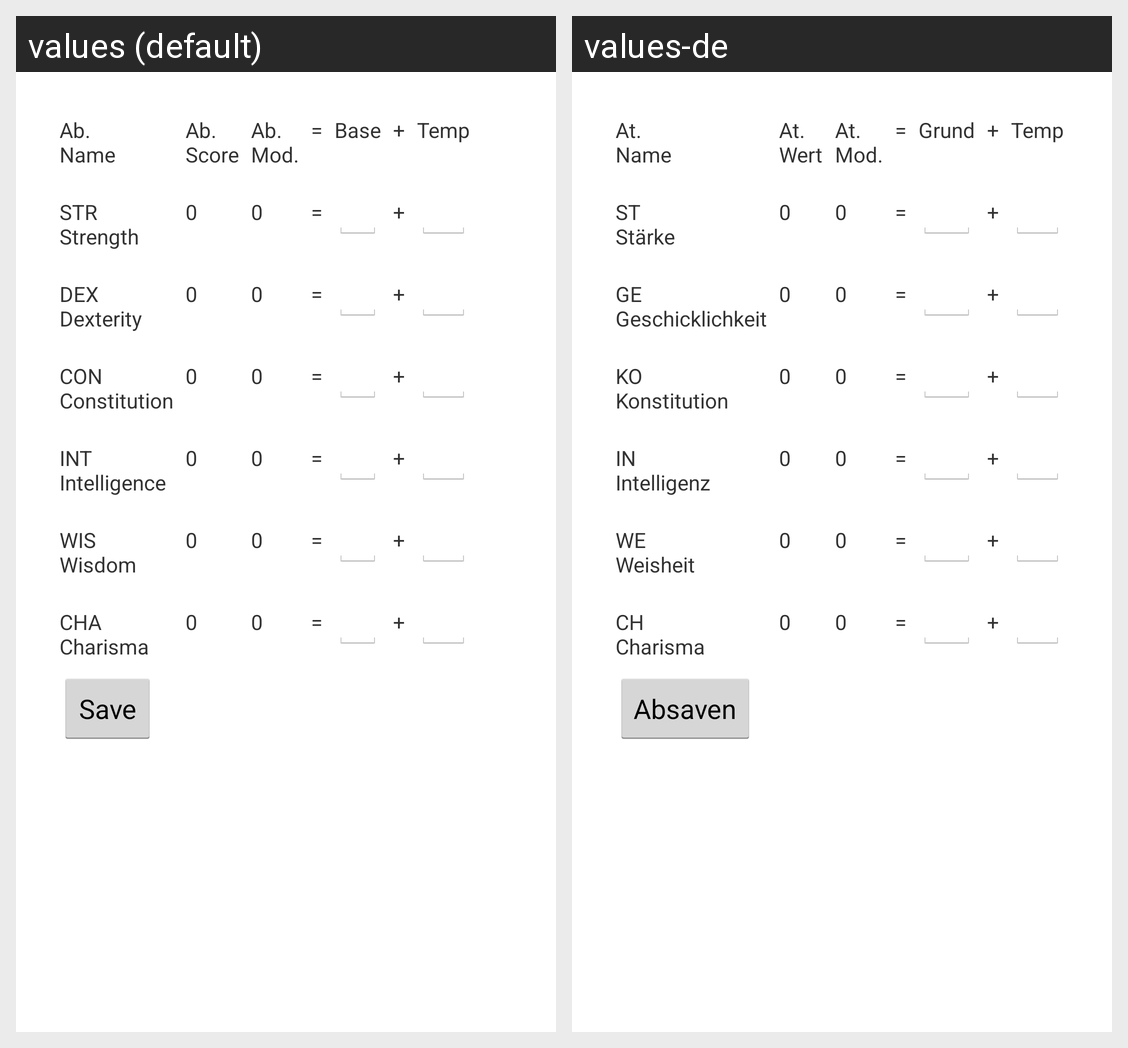

Strings drawn on this Android screen and how each of the app's shown locales translates them:
Android screen res/layout/activity_ability_scores.xml rendered under 2 locales, left to right: values (default), values-de. Device: Nexus 5 (rendered at 1080×1920; each locale shown at half size, 540×960, under a caption strip naming it); theme AppTheme.
Strings drawn on this screen, with the default value and each locale's value (text and hints the layout hard-codes, and strings that could not be matched under every locale, appear in the picture but are not listed):

ab_name
  values: Ab.
      Name
  values-de: At.
      Name

ab_score
  values: Ab.
      Score
  values-de: At.
      Wert

ab_mod
  values: Ab.
      Mod.
  values-de: At.
      Mod.

equals
  values: =
  values-de: =

base
  values: Base
  values-de: Grund

plus
  values: +
  values-de: +

temp
  values: Temp
  values-de: Temp

str
  values: STR
      Strength
  values-de: ST
      Stärke

zero
  values: 0
  values-de: 0

dex
  values: DEX
      Dexterity
  values-de: GE
      Geschicklichkeit

con
  values: CON
      Constitution
  values-de: KO
      Konstitution

intel
  values: INT
      Intelligence
  values-de: IN
      Intelligenz

wis
  values: WIS
      Wisdom
  values-de: WE
      Weisheit

cha
  values: CHA
      Charisma
  values-de: CH
      Charisma

save
  values: Save
  values-de: Absaven
